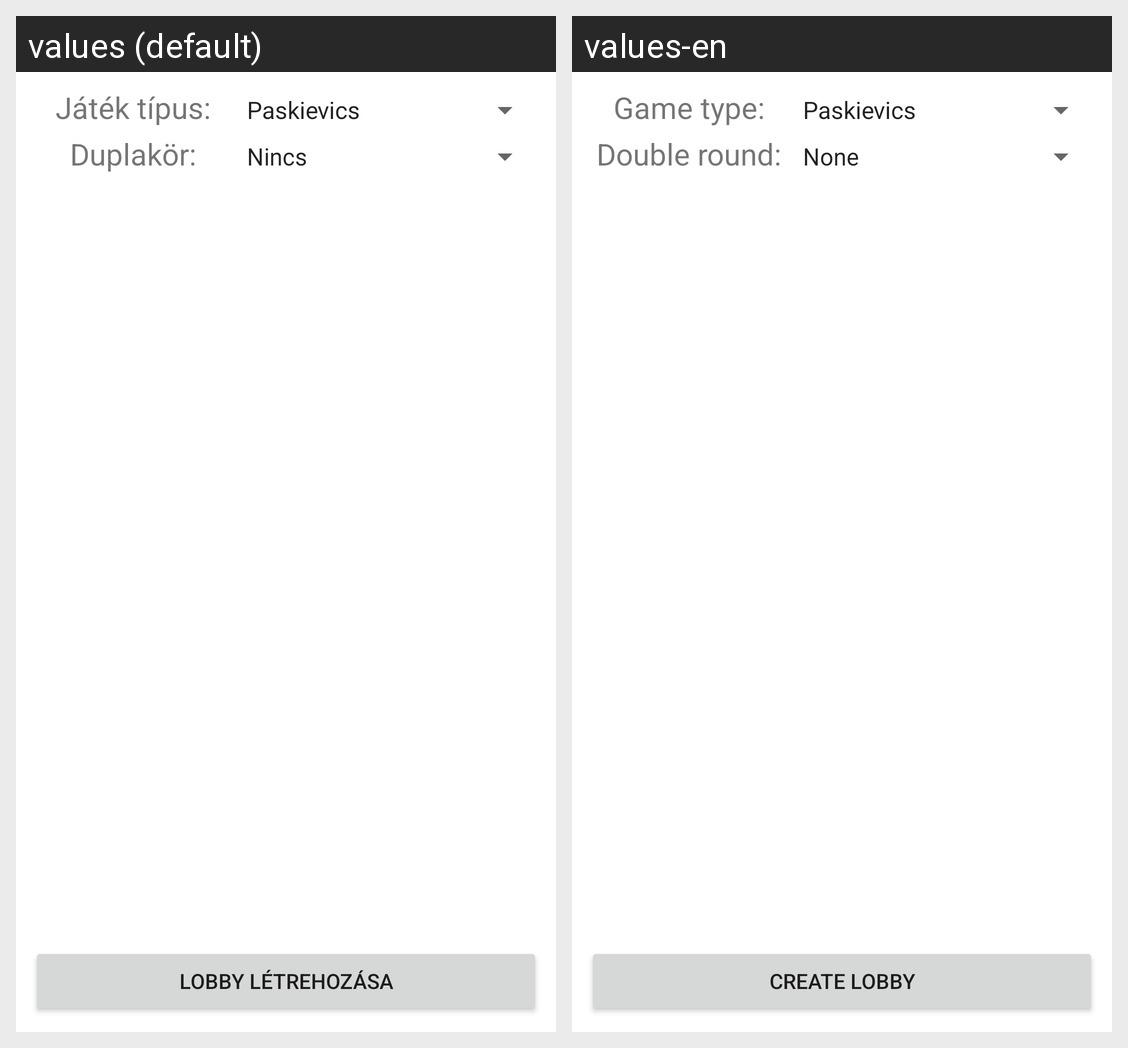

The Android screen above is rendered under two locales of the same app. Produce the string resources it draws, with the default and per-locale values.
Android screen res/layout/create_new_game.xml rendered under 2 locales, left to right: values (default), values-en. Device: Nexus 5 (rendered at 1080×1920; each locale shown at half size, 540×960, under a caption strip naming it); theme Theme.MaterialComponents.DayNight.NoActionBar.
Strings drawn on this screen, with the default value and each locale's value (text and hints the layout hard-codes, and strings that could not be matched under every locale, appear in the picture but are not listed):

game_type
  values: Játék típus:
  values-en: Game type:

double_round_type
  values: Duplakör:
  values-en: Double round:

lobby_create
  values: Lobby létrehozása
  values-en: Create lobby
